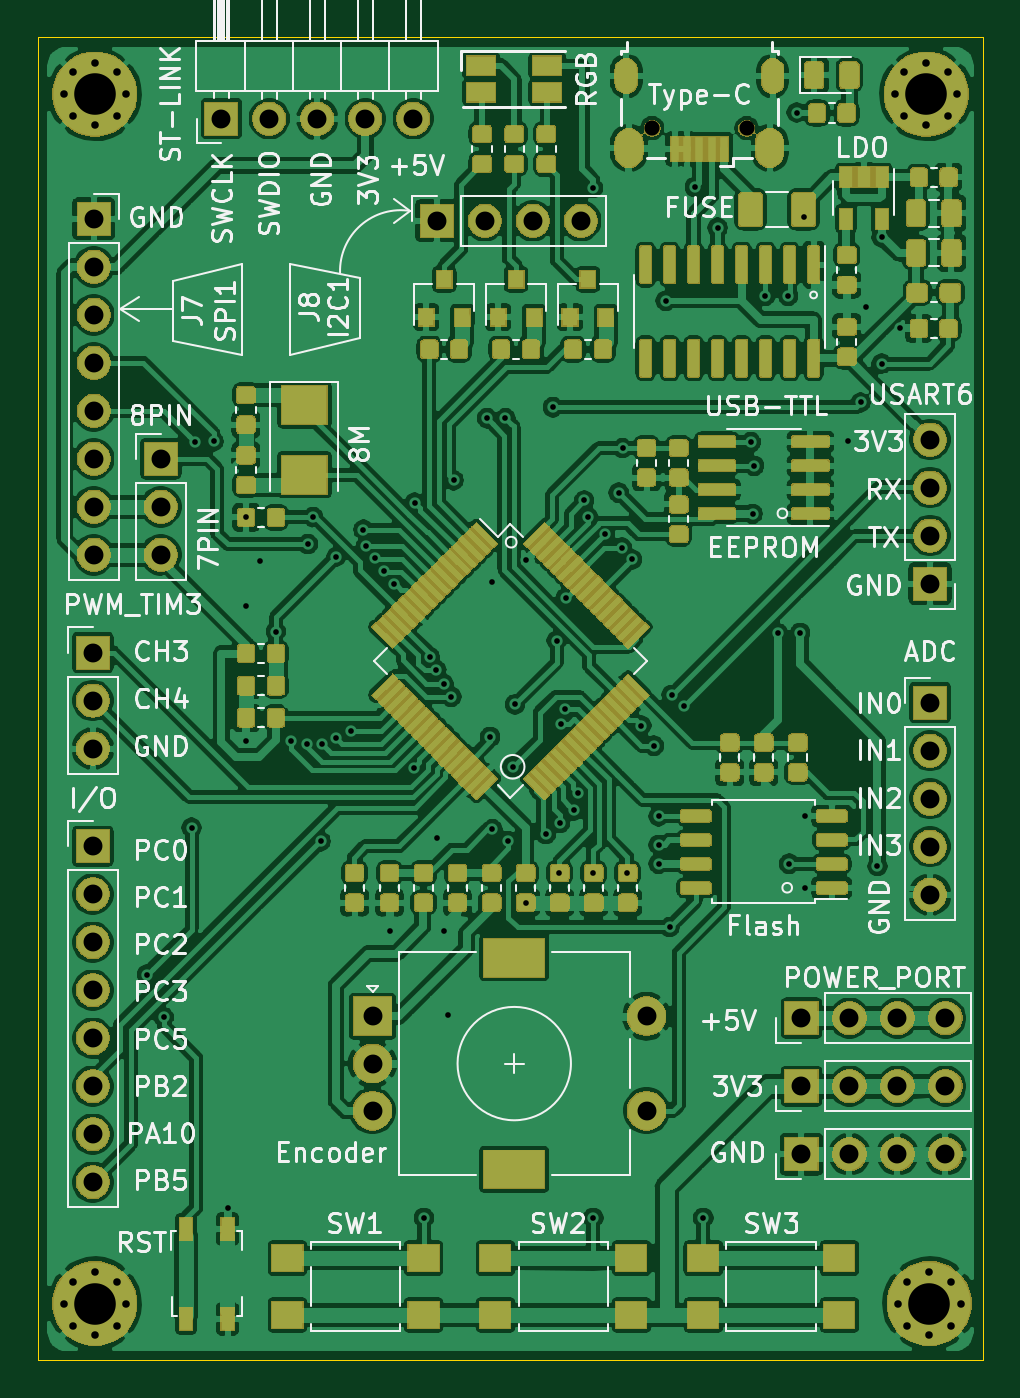
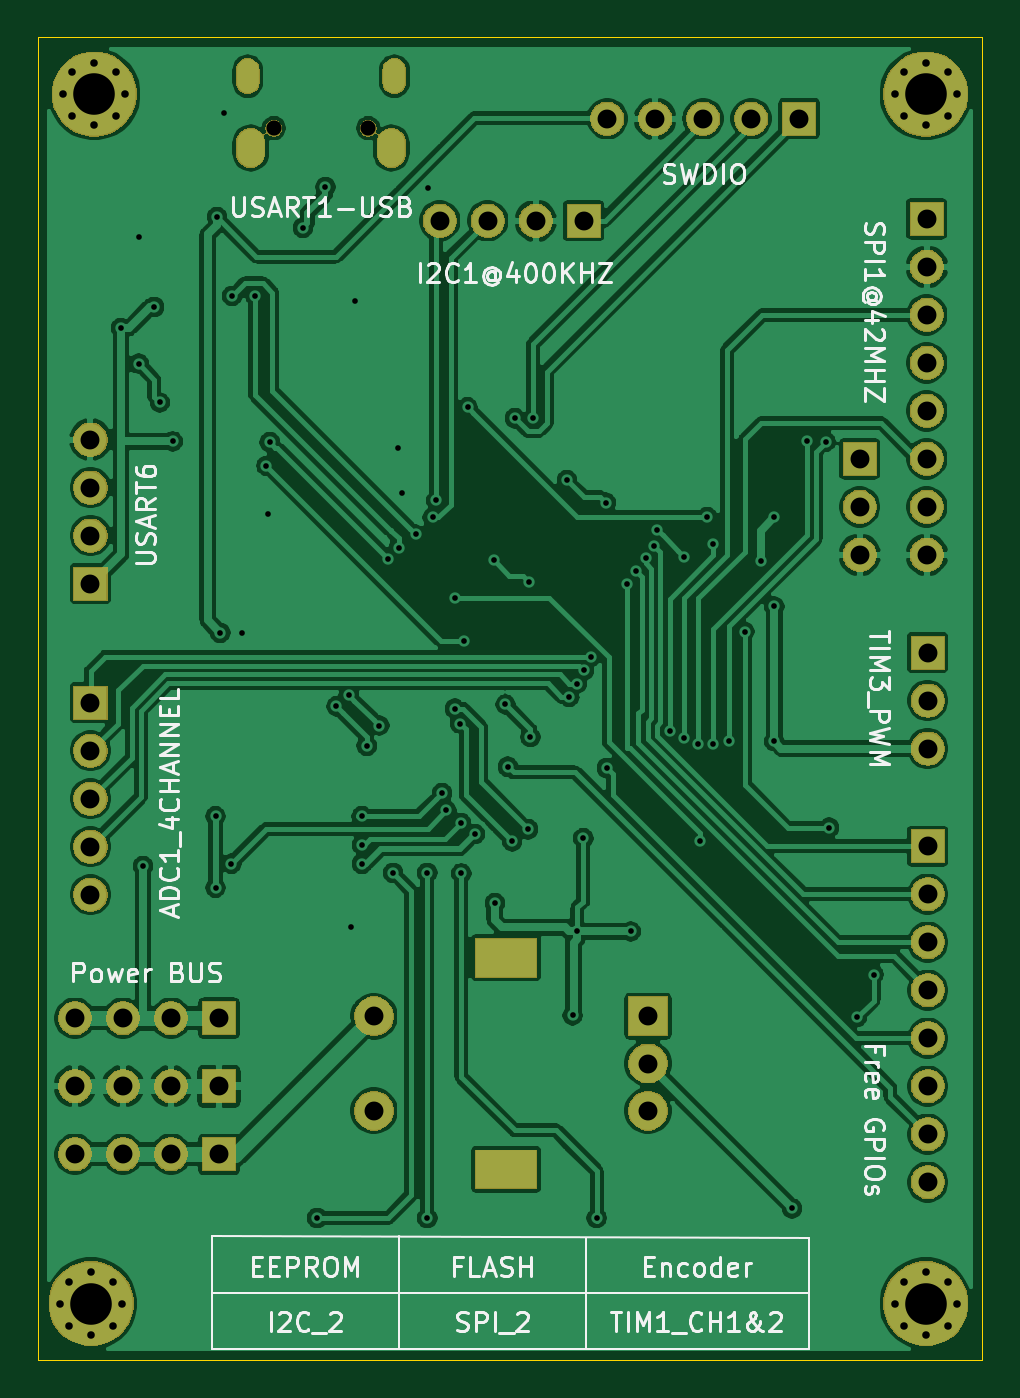
Circuit board: 11 layer files. Board 50.0 x 70.0 mm.
- bottom_copper: Bonjour STM32-B_Cu.gbr (230067 bytes)
- bottom_mask: Bonjour STM32-B_Mask.gbr (57226 bytes)
- paste: Bonjour STM32-B_Paste.gbr (495 bytes)
- bottom_silk: Bonjour STM32-B_SilkS.gbr (30721 bytes)
- outline: Bonjour STM32-Edge_Cuts.gbr (998 bytes)
- top_copper: Bonjour STM32-F_Cu.gbr (814607 bytes)
- top_mask: Bonjour STM32-F_Mask.gbr (202606 bytes)
- paste: Bonjour STM32-F_Paste.gbr (297616 bytes)
- top_silk: Bonjour STM32-F_SilkS.gbr (68045 bytes)
- drill: Bonjour STM32-NPTH.drl (312 bytes)
- drill: Bonjour STM32-PTH.drl (3698 bytes)

=== bottom_copper: Bonjour STM32-B_Cu.gbr (230067 bytes, source omitted) ===
=== bottom_mask: Bonjour STM32-B_Mask.gbr (57226 bytes, source omitted) ===
=== paste: Bonjour STM32-B_Paste.gbr ===
G04 #@! TF.GenerationSoftware,KiCad,Pcbnew,(5.1.5)-2*
G04 #@! TF.CreationDate,2020-06-11T12:49:33+08:00*
G04 #@! TF.ProjectId,Bonjour STM32,426f6e6a-6f75-4722-9053-544d33322e6b,rev?*
G04 #@! TF.SameCoordinates,Original*
G04 #@! TF.FileFunction,Paste,Bot*
G04 #@! TF.FilePolarity,Positive*
%FSLAX46Y46*%
G04 Gerber Fmt 4.6, Leading zero omitted, Abs format (unit mm)*
G04 Created by KiCad (PCBNEW (5.1.5)-2) date 2020-06-11 12:49:33*
%MOMM*%
%LPD*%
G04 APERTURE LIST*
G04 APERTURE END LIST*
M02*

=== bottom_silk: Bonjour STM32-B_SilkS.gbr (30721 bytes, source omitted) ===
=== outline: Bonjour STM32-Edge_Cuts.gbr ===
G04 #@! TF.GenerationSoftware,KiCad,Pcbnew,(5.1.5)-2*
G04 #@! TF.CreationDate,2020-06-11T12:49:33+08:00*
G04 #@! TF.ProjectId,Bonjour STM32,426f6e6a-6f75-4722-9053-544d33322e6b,rev?*
G04 #@! TF.SameCoordinates,Original*
G04 #@! TF.FileFunction,Profile,NP*
%FSLAX46Y46*%
G04 Gerber Fmt 4.6, Leading zero omitted, Abs format (unit mm)*
G04 Created by KiCad (PCBNEW (5.1.5)-2) date 2020-06-11 12:49:33*
%MOMM*%
%LPD*%
G04 APERTURE LIST*
%ADD10C,0.050000*%
G04 APERTURE END LIST*
D10*
X160000000Y-120000000D02*
X160000000Y-110000000D01*
X210000000Y-120000000D02*
X160000000Y-120000000D01*
X210000000Y-110000000D02*
X210000000Y-120000000D01*
X210000000Y-110000000D02*
X210000000Y-100000000D01*
X160000000Y-100000000D02*
X160000000Y-110000000D01*
X160000000Y-50000000D02*
X160000000Y-100000000D01*
X170000000Y-50000000D02*
X160000000Y-50000000D01*
X170000000Y-50000000D02*
X210000000Y-50000000D01*
X210000000Y-90000000D02*
X210000000Y-100000000D01*
X210000000Y-50000000D02*
X210000000Y-90000000D01*
M02*

=== top_copper: Bonjour STM32-F_Cu.gbr (814607 bytes, source omitted) ===
=== top_mask: Bonjour STM32-F_Mask.gbr (202606 bytes, source omitted) ===
=== paste: Bonjour STM32-F_Paste.gbr (297616 bytes, source omitted) ===
=== top_silk: Bonjour STM32-F_SilkS.gbr (68045 bytes, source omitted) ===
=== drill: Bonjour STM32-NPTH.drl ===
M48
; DRILL file {KiCad (5.1.5)-2} date 2020/6/11 12:49:35
; FORMAT={-:-/ absolute / metric / decimal}
; #@! TF.CreationDate,2020-06-11T12:49:35+08:00
; #@! TF.GenerationSoftware,Kicad,Pcbnew,(5.1.5)-2
; #@! TF.FileFunction,NonPlated,1,2,NPTH
FMAT,2
METRIC
T1C0.800
%
G90
G05
T1
X192.5Y-54.8
X197.5Y-54.8
T0
M30

=== drill: Bonjour STM32-PTH.drl ===
M48
; DRILL file {KiCad (5.1.5)-2} date 2020/6/11 12:49:35
; FORMAT={-:-/ absolute / metric / decimal}
; #@! TF.CreationDate,2020-06-11T12:49:35+08:00
; #@! TF.GenerationSoftware,Kicad,Pcbnew,(5.1.5)-2
; #@! TF.FileFunction,Plated,1,2,PTH
FMAT,2
METRIC
T1C0.300
T2C0.400
T3C0.550
T4C0.850
T5C1.000
T6C1.500
T7C2.200
%
G90
G05
T1
X165.76Y-99.593
X166.649Y-101.854
X168.123Y-91.821
X168.3Y-71.399
X169.291Y-71.374
X170.078Y-111.963
X171.018Y-75.387
X171.018Y-80.112
X171.018Y-87.249
X171.729Y-77.699
X172.588Y-81.438
X173.406Y-87.249
X174.233Y-87.391
X174.269Y-76.81
X174.559Y-75.387
X174.955Y-92.532
X175.033Y-87.389
X175.793Y-77.47
X175.793Y-87.097
X176.559Y-86.684
X177.216Y-76.048
X177.368Y-76.886
X177.825Y-77.572
X178.333Y-78.232
X178.613Y-97.307
X178.816Y-78.918
X179.872Y-88.661
X179.934Y-74.625
X180.416Y-112.471
X180.721Y-82.768
X181.075Y-83.485
X181.127Y-92.38
X181.457Y-84.188
X181.458Y-97.307
X181.686Y-101.752
X181.864Y-84.887
X181.991Y-73.431
X183.769Y-70.155
X183.921Y-87.02
X183.998Y-78.816
X184.048Y-91.897
X184.734Y-70.155
X184.887Y-92.532
X185.115Y-88.595
X185.242Y-85.293
X185.801Y-95.809
X185.826Y-77.673
X186.868Y-92.151
X187.249Y-69.571
X187.452Y-81.915
X187.579Y-94.234
X187.604Y-91.567
X187.655Y-86.309
X187.909Y-85.522
X187.935Y-79.654
X188.366Y-90.907
X188.595Y-89.992
X188.9Y-74.5
X189.1Y-75.4
X189.357Y-57.963
X189.382Y-94.209
X189.382Y-112.471
X190.0Y-76.3
X190.729Y-74.092
X190.9Y-77.0
X190.932Y-71.73
X191.186Y-94.209
X191.44Y-77.622
X191.922Y-86.411
X192.583Y-87.478
X192.837Y-91.211
X192.837Y-92.735
X192.837Y-93.726
X193.218Y-63.932
X193.421Y-97.079
X193.535Y-84.798
X194.183Y-85.395
X194.767Y-57.912
X195.199Y-112.471
X195.961Y-60.071
X197.714Y-71.425
X197.815Y-75.209
X197.891Y-72.669
X198.476Y-63.678
X199.161Y-81.534
X199.695Y-63.678
X199.746Y-93.726
X200.152Y-53.975
X200.33Y-81.509
X200.508Y-59.512
X200.584Y-91.211
X200.584Y-94.996
X202.844Y-71.374
X203.53Y-69.317
X203.835Y-64.262
X204.419Y-93.853
X204.648Y-60.579
X204.648Y-67.259
X205.588Y-65.38
T2
X205.35Y-53.0
X205.833Y-51.833
X205.833Y-54.167
X207.0Y-51.35
X207.0Y-54.65
X208.167Y-51.833
X208.167Y-54.167
X208.65Y-53.0
X205.517Y-117.0
X206.0Y-115.833
X206.0Y-118.167
X207.167Y-115.35
X207.167Y-118.65
X208.333Y-115.833
X208.333Y-118.167
X208.817Y-117.0
X161.35Y-117.0
X161.833Y-115.833
X161.833Y-118.167
X163.0Y-115.35
X163.0Y-118.65
X164.167Y-115.833
X164.167Y-118.167
X164.65Y-117.0
X161.35Y-53.0
X161.833Y-51.833
X161.833Y-54.167
X163.0Y-51.35
X163.0Y-54.65
X164.167Y-51.833
X164.167Y-54.167
X164.65Y-53.0
T5
X177.7Y-101.8
X177.7Y-104.3
X177.7Y-106.8
X192.2Y-101.8
X192.2Y-106.8
X162.9Y-82.55
X162.9Y-85.09
X162.9Y-87.63
X166.5Y-72.3
X166.5Y-74.84
X166.5Y-77.38
X207.2Y-85.2
X207.2Y-87.74
X207.2Y-90.28
X207.2Y-92.82
X207.2Y-95.36
X207.2Y-71.28
X207.2Y-73.82
X207.2Y-76.36
X207.2Y-78.9
X162.9Y-92.8
X162.9Y-95.34
X162.9Y-97.88
X162.9Y-100.42
X162.9Y-102.96
X162.9Y-105.5
X162.9Y-108.04
X162.9Y-110.58
X181.1Y-59.7
X183.64Y-59.7
X186.18Y-59.7
X188.72Y-59.7
X162.95Y-59.6
X162.95Y-62.14
X162.95Y-64.68
X162.95Y-67.22
X162.95Y-69.76
X162.95Y-72.3
X162.95Y-74.84
X162.95Y-77.38
X200.4Y-105.5
X202.94Y-105.5
X205.48Y-105.5
X208.02Y-105.5
X200.4Y-101.9
X202.94Y-101.9
X205.48Y-101.9
X208.02Y-101.9
X200.4Y-109.1
X202.94Y-109.1
X205.48Y-109.1
X208.02Y-109.1
X169.7Y-54.3
X172.24Y-54.3
X174.78Y-54.3
X177.32Y-54.3
X179.86Y-54.3
T7
X163.0Y-53.0
X207.0Y-53.0
X207.167Y-117.0
X163.0Y-117.0
T3
G00X191.125Y-52.375
M15
G01X191.125Y-51.725
M16
G05
G00X198.875Y-52.375
M15
G01X198.875Y-51.725
M16
G05
T4
G00X191.275Y-56.125
M15
G01X191.275Y-55.575
M16
G05
G00X198.725Y-56.125
M15
G01X198.725Y-55.575
M16
G05
T6
G00X184.55Y-98.7
M15
G01X185.85Y-98.7
M16
G05
G00X184.55Y-109.9
M15
G01X185.85Y-109.9
M16
G05
T0
M30

